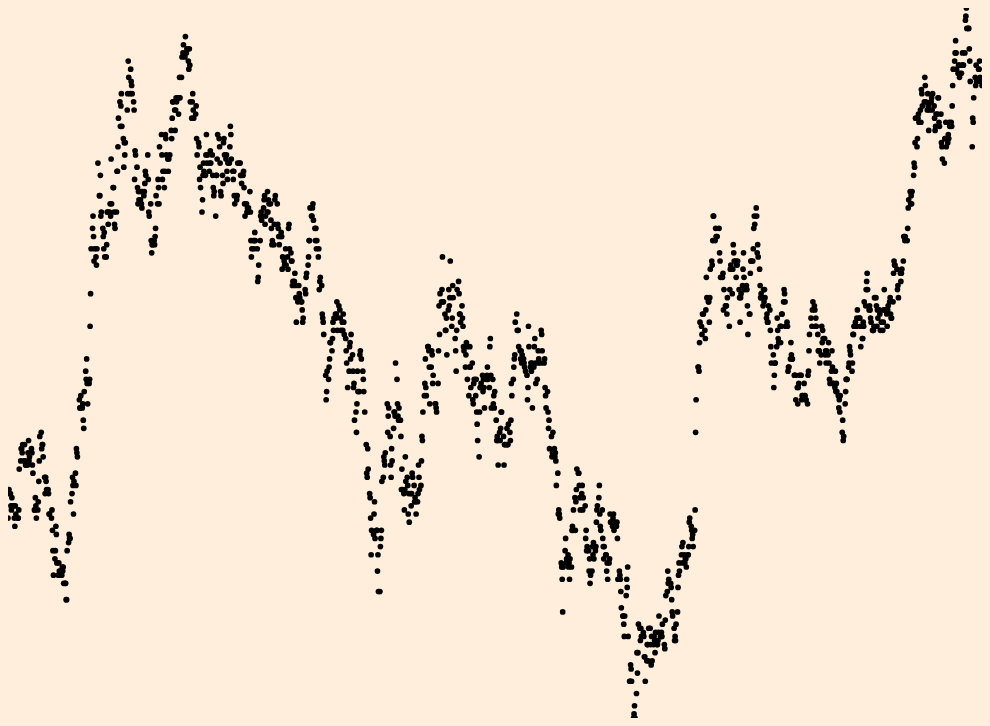
D3 v5 page, settled after 480 driven frames (8 s of simulated time); the page loaded 1 data file(s).


// ── script.js
var parseYear = d3.timeParse("%Y");
var parseMonth = d3.timeParse("%m");
var parseDate = d3.timeParse("%Y-%m-%d");
//Connecting each element to CSS Grid
d3.dsv(',', 'data/DGS10.csv', function(d) {
    // console.log(d)
    var dateArr = d.DATE.split('-');
    if (+d.DGS10 && dateArr[0] > 2012) {
        return {
            date: parseDate(d.DATE),
            month: dateArr[1],
            year: dateArr[0],
            key: parseYear(dateArr[0]),
            value: +d.DGS10
        }
    }

}).then(function(data) {
    var groupByTime = data
    var groupByYear = d3.nest()
        .key(function(d) { return d.year; })
        .entries(data);
        
    var groupByMonth = d3.nest()
        .key(function(d) { return d.month; })
        .entries(data);

    render(groupByTime, groupByMonth)

})


var chartSvg = d3.select('#chart')
    .append('svg')

var circleG = chartSvg
    .append('g')

var legendSvg = d3.select('#legend')
    .append('svg')

var buttonOne = d3.select('#buttonOne')


function returnParentHeight(itemToMeasure) {
    return parseInt(d3.select(itemToMeasure.node().parentNode).style('height'))
}

function returnParentWidth(itemToMeasure) {
    return parseInt(d3.select(itemToMeasure.node().parentNode).style('width'))
}




function render(groupByYear, groupByMonth) {


    //Stuff that won't change
    // chartSvg.style('background-color', 'lightgray')

    var xScale = d3.scaleTime()
    // .domain(d3.extent(groupByYear, function(d){return d.date}))


    var yScale = d3.scaleLinear()
        .domain(d3.extent(groupByYear, function(d) { return d.value }))




    var circles =
        circleG.selectAll('circle')
        .data(groupByYear)
        .enter()
        .append('circle')
        .attr('r', 0)

    var g = chartSvg.append(g)
    //Stuff that will change on window resize





    function responsiveUpdatedVariables(changingVar) {
        //define hight/width on resize
        var chartWidth = returnParentWidth(chartSvg),
            chartHeight = returnParentHeight(chartSvg)

        //Change attributes of chart itself on resize
        chartSvg
            // .transition()
            .attr('height', chartHeight)
            .attr('width', chartWidth)

        // Change overall xScale on resize
        xScale.range([0, chartWidth])

        yScale.range([chartHeight, 0])

        // Change circle width on resize
        circles
            .transition()
            .duration(300)
            .attr('cx',
                function(d) {
                    return xScale(d[changingVar])
                })
            .attr('cy', function(d) { return yScale(d.value) })
            .attr('r', chartHeight/250)



    }



    changingData()


    var checkVal = true;

    ////Stuff that will change on button click
    function changingData() {
        if (checkVal) {
            checkVal = false
            var passVar = "month"
            buttonOne.text("Monthly Aggregate: 10-Year Treasury Constant Maturity Rate 2013-2018")
        }
        else {
            checkVal = true
            passVar = "date"
            buttonOne.text("10-Year Treasury Constant Maturity Rate 2013-2018")
        }


        xScale
            .domain(d3.extent(groupByYear, function(d) { return d[passVar] }))

        responsiveUpdatedVariables(passVar)


        d3.select(window).on("resize", function(d) {
            responsiveUpdatedVariables([passVar])

        })

    }




    buttonOne.on('click', function() {
        changingData()

    })



}


//Finally understand the power of promise chaining for maintaining speed but chaining asyncronous callbacks

### data: data/DGS10.csv
DATE, DGS10
1962-01-02, 4.06
1962-01-03, 4.03
1962-01-04, 3.99
1962-01-05, 4.02
1962-01-08, 4.03
1962-01-09, 4.05
1962-01-10, 4.07
1962-01-11, 4.08
1962-01-12, 4.08
1962-01-15, 4.10
1962-01-16, 4.13
1962-01-17, 4.12
1962-01-18, 4.11
1962-01-19, 4.11
1962-01-22, 4.09
1962-01-23, 4.11
1962-01-24, 4.10
1962-01-25, 4.11
1962-01-26, 4.11
1962-01-29, 4.12
1962-01-30, 4.11
1962-01-31, 4.10
1962-02-01, 4.09
1962-02-02, 4.08
1962-02-05, 4.07
1962-02-06, 4.06
1962-02-07, 4.07
1962-02-08, 4.07
1962-02-09, 4.05
1962-02-12, .
1962-02-13, 4.03
1962-02-14, 4.03
1962-02-15, 4.02
1962-02-16, 4.02
1962-02-19, 4.01
1962-02-20, 4.05
1962-02-21, 4.03
1962-02-22, .
1962-02-23, 4.02
1962-02-26, 4.00
1962-02-27, 4.01
1962-02-28, 4.00
1962-03-01, 3.98
1962-03-02, 3.98
1962-03-05, 4.00
1962-03-06, 4.01
1962-03-07, 4.00
1962-03-08, 3.98
1962-03-09, 3.96
1962-03-12, 3.94
1962-03-13, 3.92
1962-03-14, 3.93
1962-03-15, 3.96
1962-03-16, 3.96
1962-03-19, 3.93
1962-03-20, 3.91
1962-03-21, 3.86
1962-03-22, 3.83
1962-03-23, 3.87
1962-03-26, 3.89
... 14,670 more rows